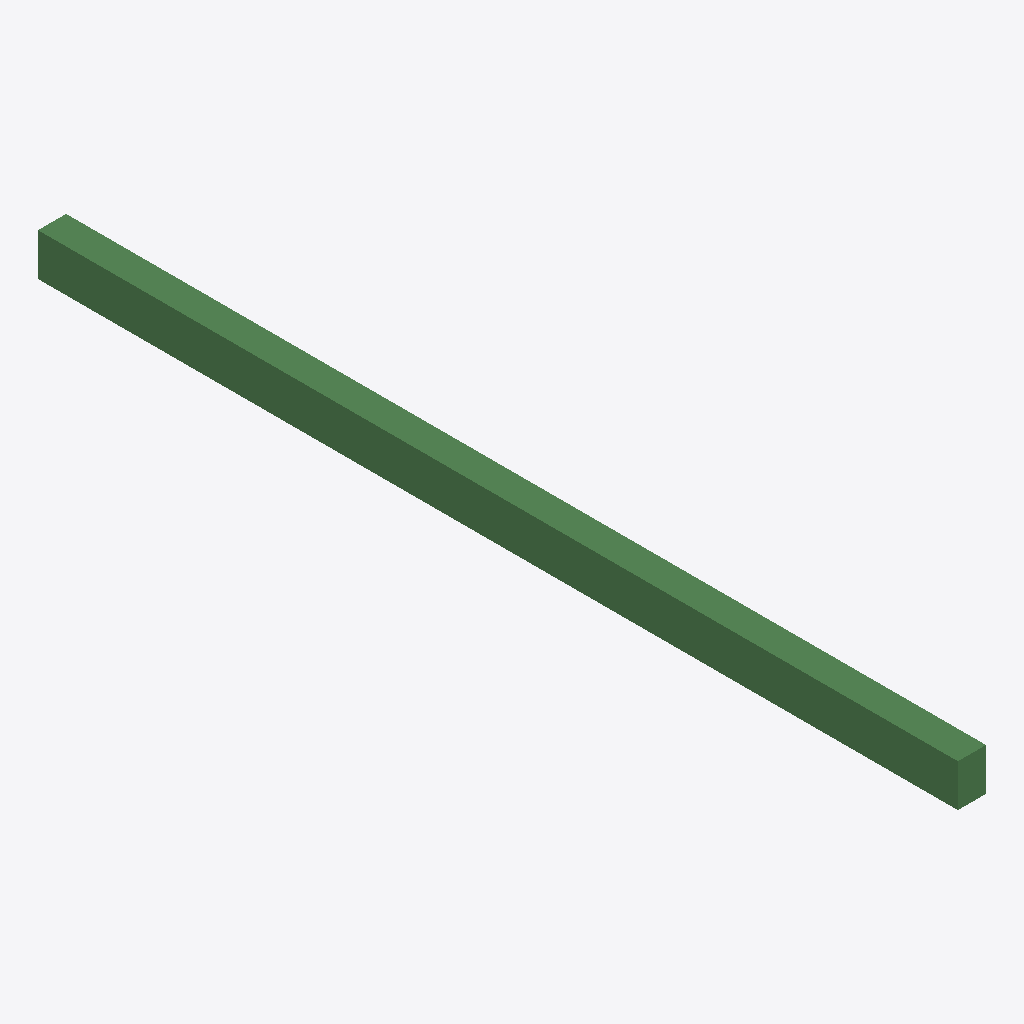
Isometric view of an IFC building model (IFC-SPF (STEP), schema IFC4, length unit millimetre), seen from the south-west, elements coloured by IFC class: 1 beam (green).
Extent 0.2 m × 6.5 m × 0.3 m (x, y, z). Elements (1): 1 IfcBeam.

HEADER;
FILE_DESCRIPTION(('ViewDefinition [CoordinationView]'),'2;1');
FILE_NAME('','2025-04-16T18:47:06',(),(),'IfcOpenShell 0.7.0','IfcOpenShell 0.7.0','');
FILE_SCHEMA(('IFC4'));
ENDSEC;
DATA;
#1=IFCPROJECT('095qyw1i969hgu1eQ8M3I_',$,'My Project',$,$,$,$,(#66),#45);
#90=IFCSITE('3FKr3nP7bCh9GwozszV42b',#89,'My Site',$,$,$,$,$,$,$,$,$,$,$);
#88=IFCBEAM('3n21a10GL16vyJKr69z1eK',#51,$,$,$,#99,#87,$,.BEAM.);
ENDSEC;
